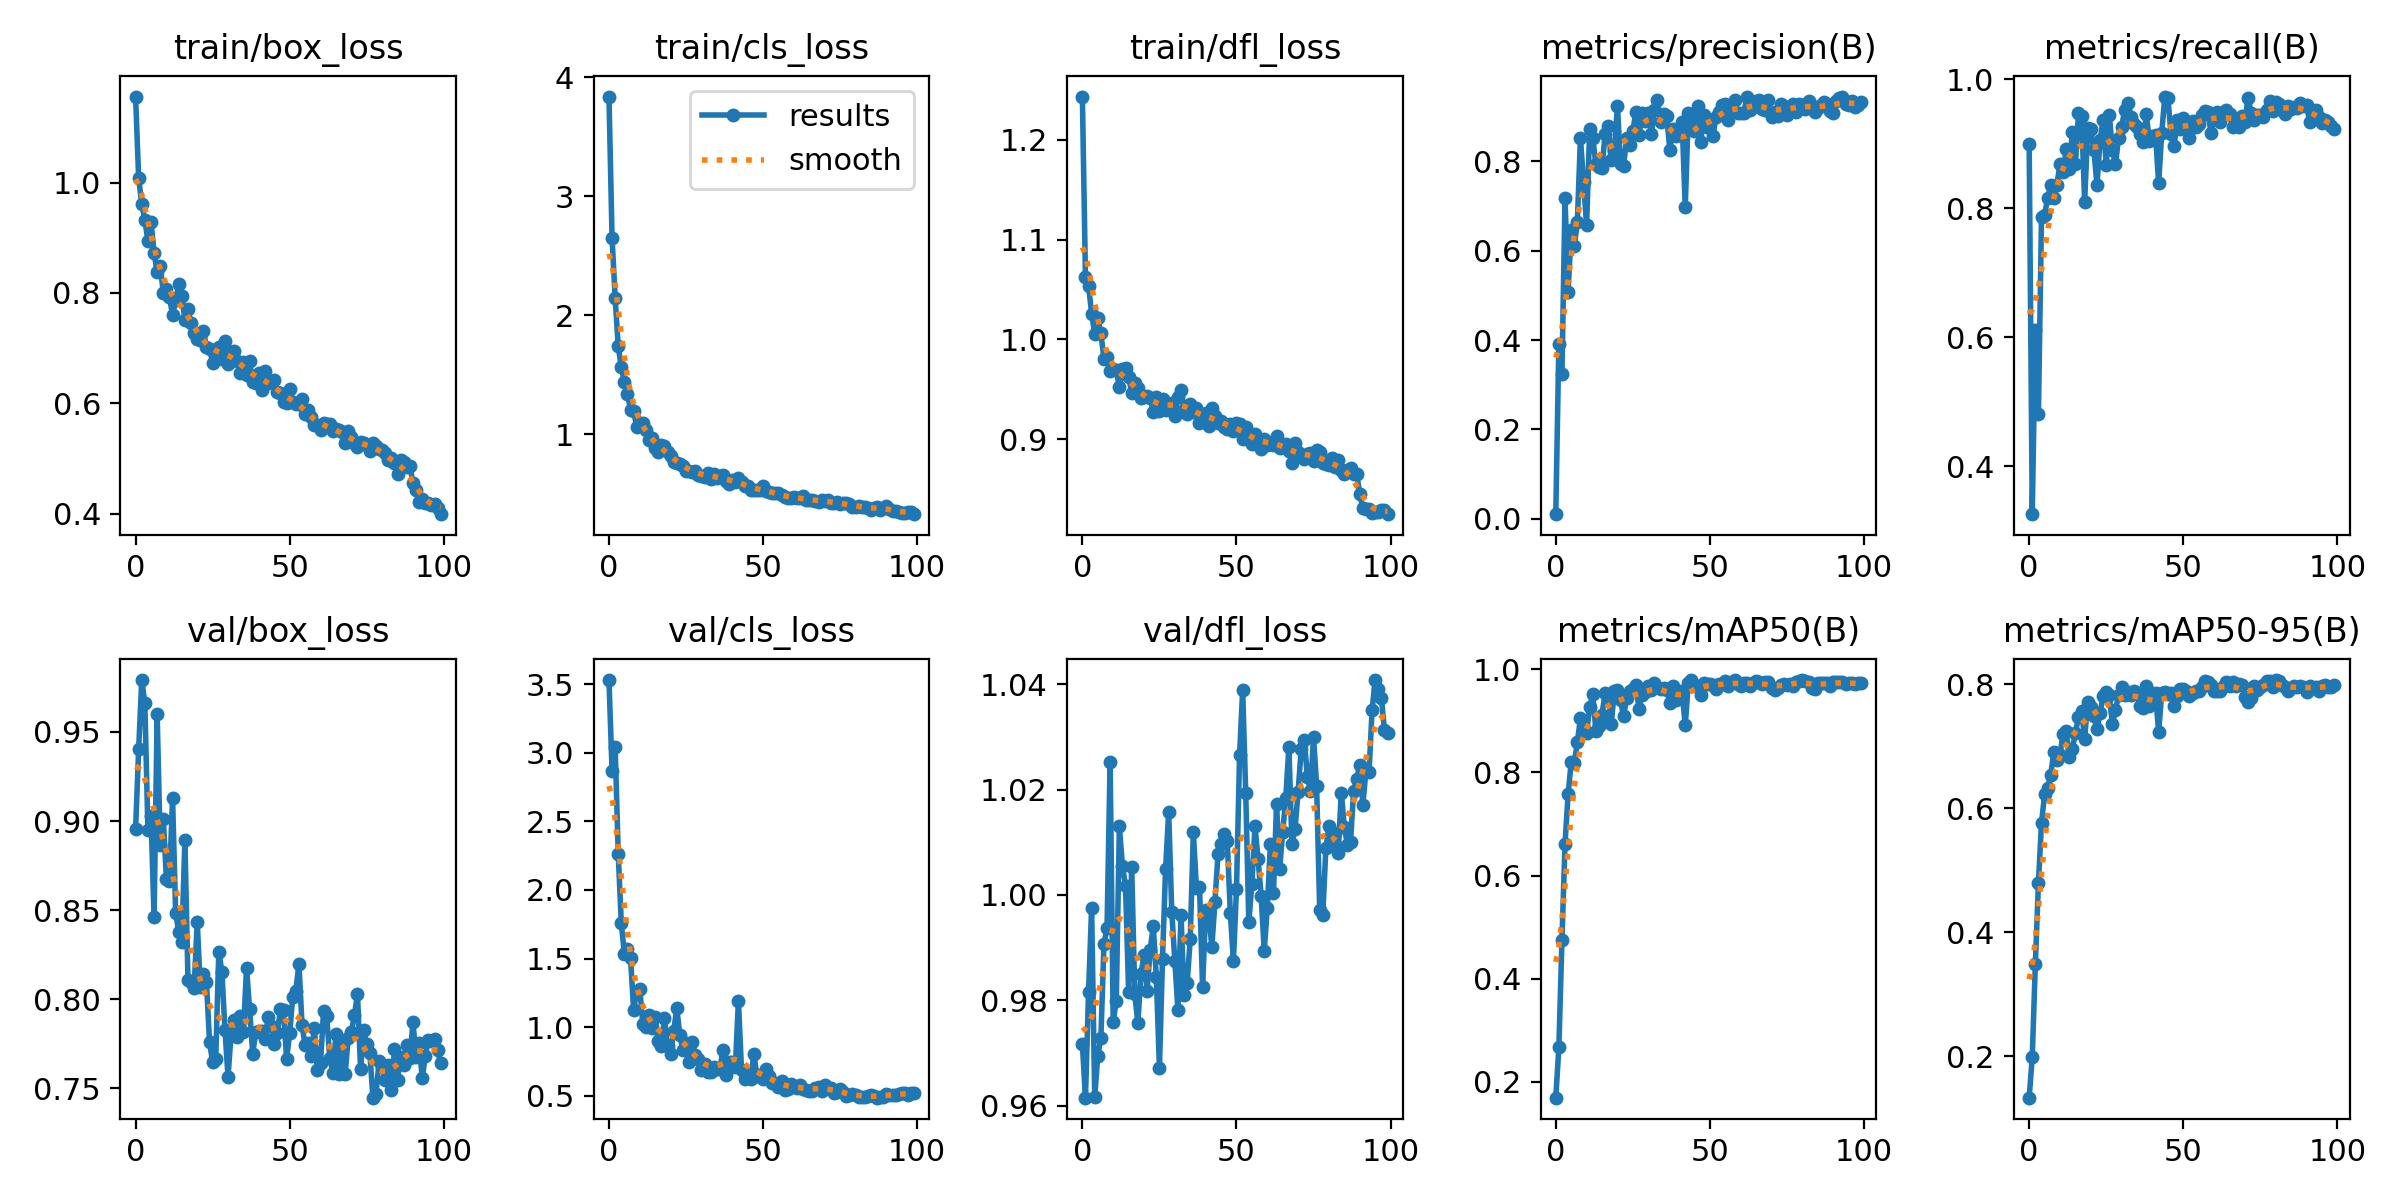

The table this chart was drawn from, first rows:
epoch, train/box_loss, train/cls_loss, train/dfl_loss, metrics/precision(B), metrics/recall(B), metrics/mAP50(B), metrics/mAP50-95(B), val/box_loss, val/cls_loss, val/dfl_loss, lr/pg0, lr/pg1, lr/pg2
0, 1.156, 3.838, 1.244, 0.01054, 0.8989, 0.169, 0.1328, 0.8953, 3.53, 0.9717, 0.0001499, 0.0001499, 0.0001499
1, 1.008, 2.65, 1.062, 0.3919, 0.3253, 0.2664, 0.1987, 0.9403, 2.869, 0.9615, 0.0003052, 0.0003052, 0.0003052
2, 0.9605, 2.148, 1.054, 0.3251, 0.6104, 0.4748, 0.3488, 0.9791, 3.04, 0.9816, 0.0004572, 0.0004572, 0.0004572
3, 0.9329, 1.739, 1.026, 0.717, 0.4814, 0.6621, 0.4793, 0.9664, 2.265, 0.9976, 0.0006062, 0.0006062, 0.0006062
4, 0.8939, 1.563, 1.006, 0.5082, 0.7868, 0.7575, 0.5765, 0.8951, 1.757, 0.9616, 0.000752, 0.000752, 0.000752
5, 0.929, 1.442, 1.021, 0.6455, 0.7891, 0.8195, 0.6223, 0.9028, 1.532, 0.9695, 0.0007918, 0.0007918, 0.0007918
6, 0.873, 1.339, 1.006, 0.6098, 0.8165, 0.8181, 0.6333, 0.8463, 1.568, 0.9728, 0.0007918, 0.0007918, 0.0007918
7, 0.8379, 1.206, 0.9808, 0.6646, 0.8354, 0.8586, 0.6544, 0.9598, 1.502, 0.9907, 0.0007835, 0.0007835, 0.0007835
8, 0.849, 1.195, 0.9819, 0.8521, 0.8155, 0.9052, 0.6907, 0.8868, 1.123, 0.9937, 0.0007753, 0.0007753, 0.0007753
9, 0.8002, 1.062, 0.9688, 0.7541, 0.8363, 0.8839, 0.6772, 0.9012, 1.266, 1.025, 0.000767, 0.000767, 0.000767
10, 0.808, 1.093, 0.9706, 0.6564, 0.8689, 0.8767, 0.6863, 0.8676, 1.276, 0.9759, 0.0007588, 0.0007588, 0.0007588
11, 0.7928, 1.098, 0.9693, 0.8725, 0.8555, 0.9275, 0.7203, 0.8666, 1.023, 0.9798, 0.0007505, 0.0007505, 0.0007505
12, 0.7593, 1.032, 0.9518, 0.8528, 0.8912, 0.9512, 0.7241, 0.9129, 1.003, 1.013, 0.0007423, 0.0007423, 0.0007423
13, 0.7864, 0.9482, 0.9701, 0.7932, 0.8611, 0.8812, 0.6833, 0.8486, 1.087, 1.006, 0.000734, 0.000734, 0.000734
14, 0.8165, 0.9699, 0.9711, 0.7879, 0.9183, 0.8893, 0.6961, 0.8379, 0.9906, 1.002, 0.0007258, 0.0007258, 0.0007258
15, 0.7941, 0.8829, 0.9623, 0.7849, 0.8685, 0.9123, 0.7215, 0.8322, 1.075, 0.9816, 0.0007175, 0.0007175, 0.0007175
16, 0.7508, 0.8534, 0.9467, 0.8602, 0.9473, 0.9543, 0.7473, 0.8896, 0.8978, 1.005, 0.0007093, 0.0007093, 0.0007093
17, 0.7703, 0.9066, 0.9563, 0.8791, 0.9436, 0.9481, 0.7577, 0.8108, 0.8635, 0.9811, 0.0007011, 0.0007011, 0.0007011
18, 0.7448, 0.9044, 0.9513, 0.8019, 0.81, 0.8943, 0.7124, 0.81, 1.068, 0.9757, 0.0006928, 0.0006928, 0.0006928
19, 0.7266, 0.8534, 0.9413, 0.8229, 0.9239, 0.9577, 0.7719, 0.8064, 0.8645, 0.9849, 0.0006846, 0.0006846, 0.0006846
20, 0.7161, 0.8165, 0.9423, 0.924, 0.9222, 0.9608, 0.7636, 0.8434, 0.8046, 0.9886, 0.0006763, 0.0006763, 0.0006763
21, 0.7151, 0.7697, 0.943, 0.7944, 0.8896, 0.9403, 0.7486, 0.8071, 0.9732, 0.9818, 0.0006681, 0.0006681, 0.0006681
22, 0.7315, 0.7628, 0.9415, 0.79, 0.8358, 0.9086, 0.7273, 0.814, 1.137, 0.9895, 0.0006598, 0.0006598, 0.0006598
23, 0.7022, 0.7465, 0.9269, 0.8527, 0.9055, 0.945, 0.7537, 0.8096, 0.9401, 0.9942, 0.0006516, 0.0006516, 0.0006516
24, 0.6991, 0.7334, 0.9423, 0.8361, 0.9366, 0.9589, 0.7808, 0.7761, 0.8299, 0.9844, 0.0006433, 0.0006433, 0.0006433
25, 0.6735, 0.6928, 0.9286, 0.8689, 0.8667, 0.9609, 0.787, 0.7647, 0.8877, 0.9672, 0.0006351, 0.0006351, 0.0006351
26, 0.6913, 0.6956, 0.9403, 0.9098, 0.9447, 0.9701, 0.7833, 0.7664, 0.746, 0.9879, 0.0006268, 0.0006268, 0.0006268
27, 0.7019, 0.6855, 0.9296, 0.8586, 0.8896, 0.9235, 0.7354, 0.8267, 0.8939, 1.005, 0.0006186, 0.0006186, 0.0006186
28, 0.6796, 0.6949, 0.9322, 0.9072, 0.8685, 0.9502, 0.7592, 0.8156, 0.7936, 1.016, 0.0006103, 0.0006103, 0.0006103
29, 0.7121, 0.659, 0.9359, 0.8904, 0.9094, 0.9565, 0.7824, 0.7829, 0.7691, 0.9968, 0.0006021, 0.0006021, 0.0006021
30, 0.6714, 0.6498, 0.9234, 0.907, 0.926, 0.9676, 0.7965, 0.7565, 0.6845, 0.9874, 0.0005939, 0.0005939, 0.0005939
31, 0.6937, 0.6443, 0.9422, 0.862, 0.953, 0.9597, 0.7828, 0.781, 0.7331, 0.9782, 0.0005856, 0.0005856, 0.0005856
32, 0.6942, 0.6754, 0.9496, 0.9145, 0.9626, 0.9736, 0.7883, 0.7885, 0.6704, 0.9962, 0.0005774, 0.0005774, 0.0005774
33, 0.6773, 0.6221, 0.9296, 0.9374, 0.9419, 0.9649, 0.7822, 0.7788, 0.6738, 0.9809, 0.0005691, 0.0005691, 0.0005691
34, 0.6547, 0.6627, 0.9249, 0.8874, 0.9299, 0.9612, 0.7895, 0.7905, 0.7132, 0.9833, 0.0005609, 0.0005609, 0.0005609
35, 0.6748, 0.6337, 0.9355, 0.9054, 0.926, 0.9635, 0.7859, 0.7817, 0.6986, 0.9917, 0.0005526, 0.0005526, 0.0005526
36, 0.6503, 0.6478, 0.9274, 0.9018, 0.9148, 0.9603, 0.7651, 0.8176, 0.696, 1.012, 0.0005444, 0.0005444, 0.0005444
37, 0.6764, 0.6599, 0.9312, 0.8243, 0.9028, 0.9356, 0.7613, 0.7944, 0.8368, 1.001, 0.0005361, 0.0005361, 0.0005361
38, 0.6386, 0.6103, 0.9165, 0.8715, 0.946, 0.9681, 0.7977, 0.7696, 0.6493, 1.002, 0.0005279, 0.0005279, 0.0005279
39, 0.637, 0.5813, 0.923, 0.8565, 0.9036, 0.9401, 0.765, 0.7815, 0.7427, 0.9825, 0.0005196, 0.0005196, 0.0005196
40, 0.6543, 0.6128, 0.9267, 0.8598, 0.9113, 0.9583, 0.7867, 0.7823, 0.7462, 0.9971, 0.0005114, 0.0005114, 0.0005114
41, 0.6246, 0.5989, 0.9128, 0.8889, 0.914, 0.955, 0.7861, 0.7822, 0.7074, 0.9965, 0.0005031, 0.0005031, 0.0005031
42, 0.6582, 0.6321, 0.9314, 0.6968, 0.8386, 0.8912, 0.7228, 0.7776, 1.192, 0.9901, 0.0004949, 0.0004949, 0.0004949
43, 0.6367, 0.6025, 0.9234, 0.9089, 0.916, 0.9727, 0.7855, 0.7902, 0.6876, 0.9986, 0.0004866, 0.0004866, 0.0004866
44, 0.6378, 0.5696, 0.9163, 0.8869, 0.9732, 0.9786, 0.7883, 0.7852, 0.6221, 1.008, 0.0004784, 0.0004784, 0.0004784
45, 0.642, 0.5629, 0.9177, 0.8668, 0.9711, 0.9669, 0.7846, 0.775, 0.6395, 1.01, 0.0004702, 0.0004702, 0.0004702
46, 0.62, 0.5297, 0.9127, 0.924, 0.9155, 0.9675, 0.7866, 0.7813, 0.6219, 1.012, 0.0004619, 0.0004619, 0.0004619
47, 0.6178, 0.5361, 0.9104, 0.8429, 0.8961, 0.9493, 0.7644, 0.7943, 0.8069, 1.01, 0.0004536, 0.0004536, 0.0004536
48, 0.6028, 0.5306, 0.9154, 0.9041, 0.9373, 0.9727, 0.7814, 0.7938, 0.6458, 0.9966, 0.0004454, 0.0004454, 0.0004454
49, 0.6007, 0.5337, 0.9085, 0.8763, 0.9231, 0.9718, 0.7924, 0.7667, 0.6488, 0.9875, 0.0004372, 0.0004372, 0.0004372
50, 0.6265, 0.564, 0.9161, 0.8933, 0.9403, 0.9722, 0.7933, 0.7809, 0.6224, 1.001, 0.0004289, 0.0004289, 0.0004289
51, 0.6025, 0.5275, 0.9149, 0.8566, 0.926, 0.9697, 0.7894, 0.8016, 0.6954, 1.026, 0.0004207, 0.0004207, 0.0004207
52, 0.5981, 0.5144, 0.9006, 0.9002, 0.9085, 0.9623, 0.7811, 0.8049, 0.6471, 1.039, 0.0004124, 0.0004124, 0.0004124
53, 0.5979, 0.5091, 0.9123, 0.9111, 0.9361, 0.9714, 0.7864, 0.82, 0.5938, 1.019, 0.0004042, 0.0004042, 0.0004042
54, 0.6074, 0.5038, 0.903, 0.9264, 0.9263, 0.971, 0.7897, 0.7858, 0.5941, 0.9949, 0.0003959, 0.0003959, 0.0003959
55, 0.581, 0.5093, 0.8951, 0.9275, 0.9303, 0.9768, 0.7898, 0.7742, 0.5623, 1.002, 0.0003877, 0.0003877, 0.0003877
56, 0.5872, 0.4885, 0.9051, 0.8921, 0.9446, 0.967, 0.7952, 0.7753, 0.6095, 1.013, 0.0003794, 0.0003794, 0.0003794
57, 0.5749, 0.4698, 0.898, 0.922, 0.9504, 0.9763, 0.8056, 0.7683, 0.5404, 1.007, 0.0003712, 0.0003712, 0.0003712
58, 0.5612, 0.4632, 0.8906, 0.9378, 0.9487, 0.9785, 0.8039, 0.7842, 0.551, 0.9999, 0.0003629, 0.0003629, 0.0003629
59, 0.5596, 0.4657, 0.9003, 0.9077, 0.9173, 0.9714, 0.7994, 0.7604, 0.5859, 0.9894, 0.0003547, 0.0003547, 0.0003547
... 40 more rows
